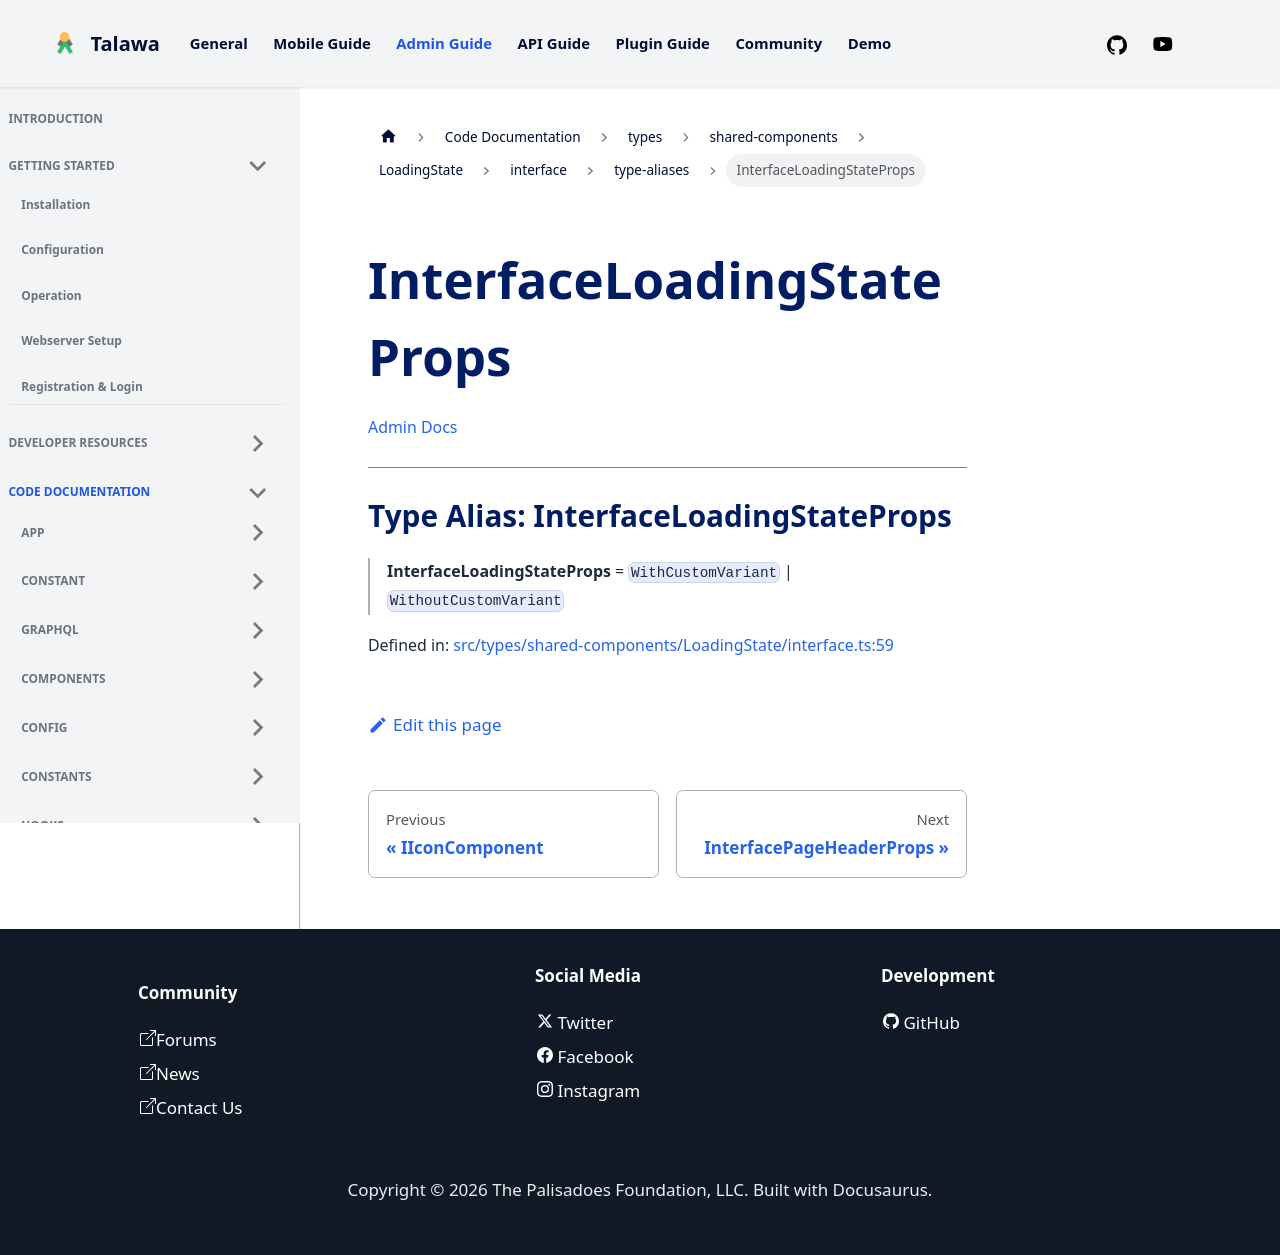

repository: PalisadoesFoundation/talawa-admin · page: docs/auto-docs/types/shared-components/LoadingState/interface/type-aliases/InterfaceLoadingStateProps/index.html · generator: docusaurus

[Admin Docs](/)

***

# Type Alias: InterfaceLoadingStateProps

> **InterfaceLoadingStateProps** = `WithCustomVariant` \| `WithoutCustomVariant`

Defined in: [src/types/shared-components/LoadingState/interface.ts:59](https://github.com/PalisadoesFoundation/talawa-admin/blob/main/src/types/shared-components/LoadingState/interface.ts#L59)
